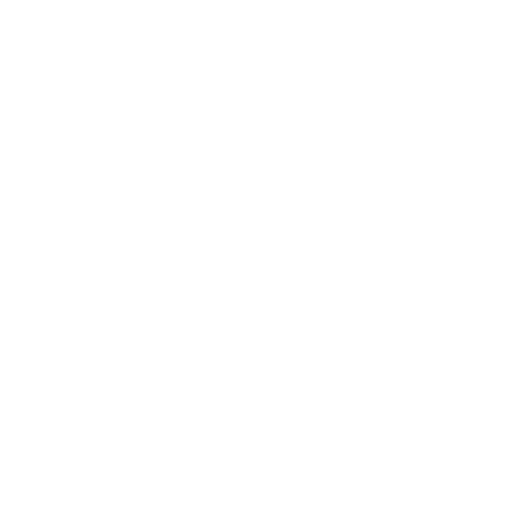
t = 0.00 s
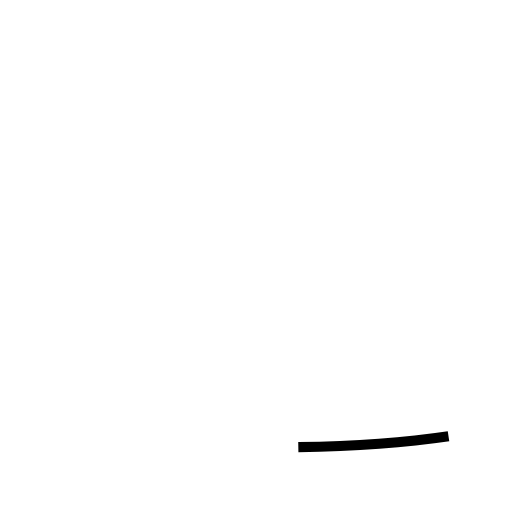
t = 0.44 s
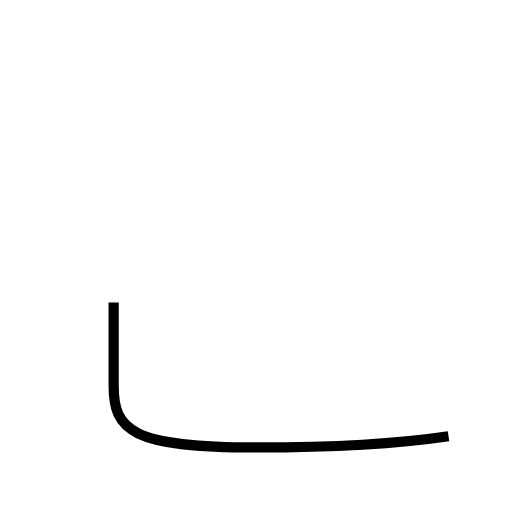
t = 1.33 s
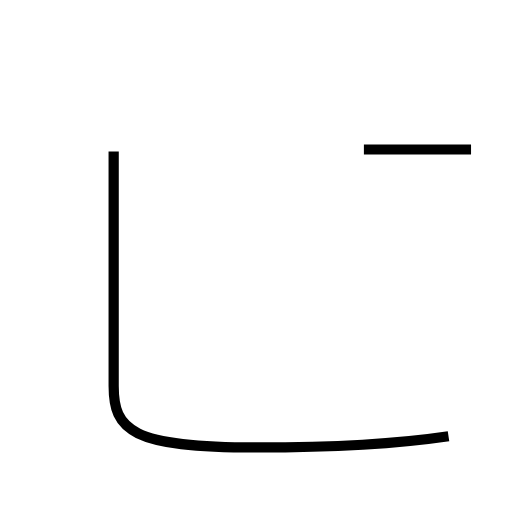
t = 2.08 s
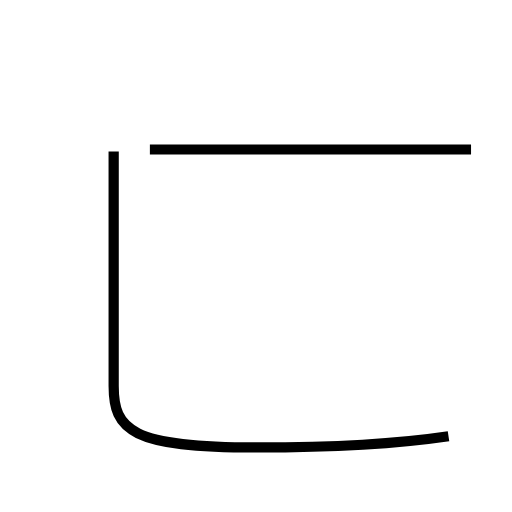
t = 2.71 s
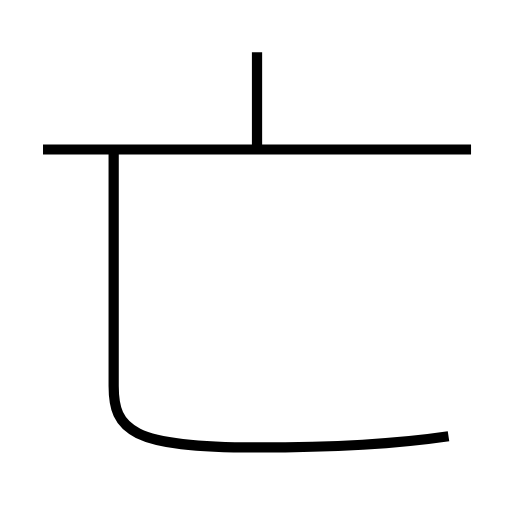
t = 3.30 s

The animated SVG that drew these frames (rendered in a browser with its animation timeline set to each time). Animation: 3 SMIL elements (animate=3); one cycle of 3.30 s.

<?xml version='1.0' encoding='utf-8'?>
<svg viewBox="0.0 -6.0 50.0 50.0" version="1.1" xmlns="http://www.w3.org/2000/svg"><rect x="-1000" y="-1000" width="2000" height="2000" stroke="white" fill="white" /><g style="fill:none;stroke:#000000;stroke-width:1"><path d="M 43.8 -1.4 C 38.4 -0.6 32.6 -0.3 25.1 -0.3 C 12.8 -0.3 11.1 -2.0 11.1 -6.3 L 11.1 -29.2 " transform="translate(0.0 38.0)" stroke-dasharray="58.970511736301034" stroke-dashoffset="58.970511736301034"><animate attributeName="stroke-dashoffset" from="58.970511736301034" to="0" dur="1.769115352089031s" begin="0s; anim_end.end" fill="freeze" id="anim0" /></path><path d="M 46.0 -29.4 L 4.2 -29.4 " transform="translate(0.0 38.0)" stroke-dasharray="41.8" stroke-dashoffset="41.8"><animate attributeName="stroke-dashoffset" from="41.8" to="0" dur="1.2539999999999998s" begin="anim0.end" fill="freeze" id="anim1" /></path><path d="M 25.1 -29.8 L 25.1 -38.9" transform="translate(0.0 38.0)" stroke-dasharray="9.099999999999998" stroke-dashoffset="9.099999999999998"><animate attributeName="stroke-dashoffset" from="9.099999999999998" to="0" dur="0.2729999999999999s" begin="anim1.end" fill="freeze" id="anim_end" /></path></g></svg>
